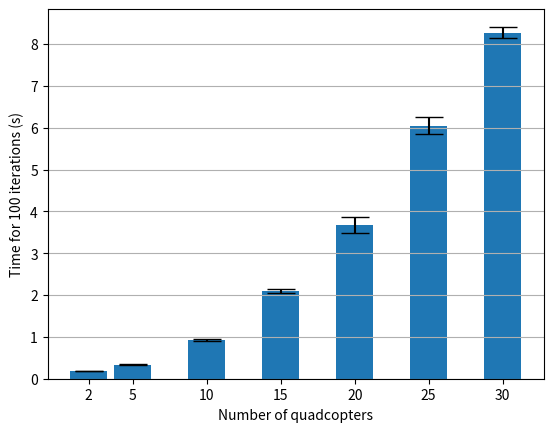

Python code for this plot: (Note: this script raises an exception after producing the figure.)
import sys
import numpy as np
import matplotlib.pyplot as plt

# 100 iterations time data, 20 runs, mean and std
x = [2, 5, 10, 15, 20, 25, 30]
y = [0.18860795497894287, 0.3348004221916199, 0.9326541304588318, 2.094514548778534, 3.6826900005340577, 6.042745387554168, 8.273628222942353]
std = [0.007281478635805068, 0.014803962214698242, 0.024386522496844164, 0.04608182124647058, 0.1923647729981805, 0.20194796700484924, 0.14046157984210636]

# circle swaps time until solution data, 10 runs, mean and std
# x = [2, 3, 4, 5, 6]
# y = [0.2696045398712158, 0.3316895246505737, 0.46469435691833494, 1.0863147258758545, 2.5175641059875487]
# std = [0.012899517381508185, 0.013873055261522143, 0.007741864388553333, 0.025682008564961487, 0.02503523303876185]

width = 2.5

fig, ax = plt.subplots()
ax.bar(x, y, width,
       yerr=std,
       align='center',
       alpha=1,
       ecolor='black',
       capsize=10)

ax.set_xlabel('Number of quadcopters')
ax.set_ylabel('Time for 100 iterations (s)')
ax.set_xticks(x)
ax.yaxis.grid(True)

SAVE = True
if SAVE:
    plt.savefig(sys.path[0] + "/opt_time.pdf", dpi=None, facecolor='w', edgecolor='w',
                orientation='portrait', papertype=None, format=None,
                transparent=False, bbox_inches='tight', pad_inches=0,
                frameon=None, metadata=None)
else:
    plt.show()
